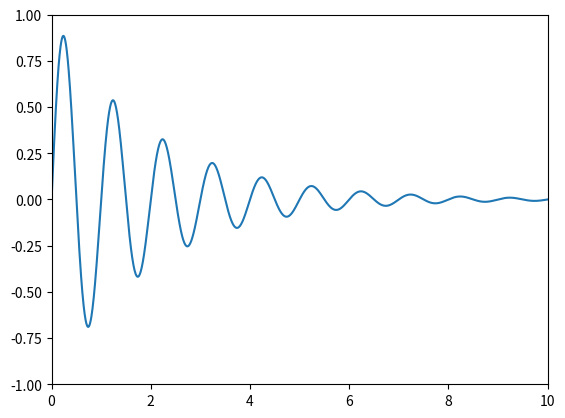
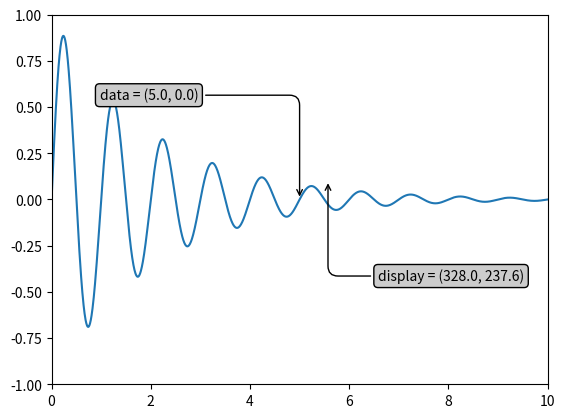
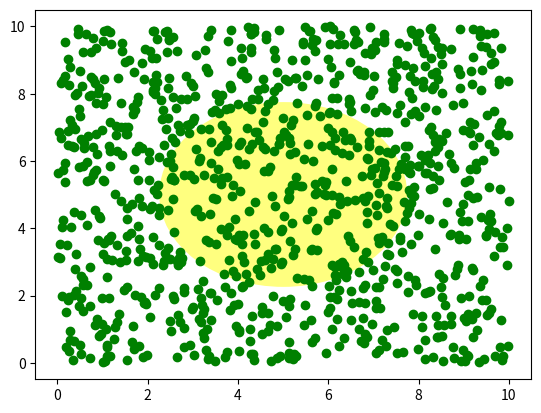
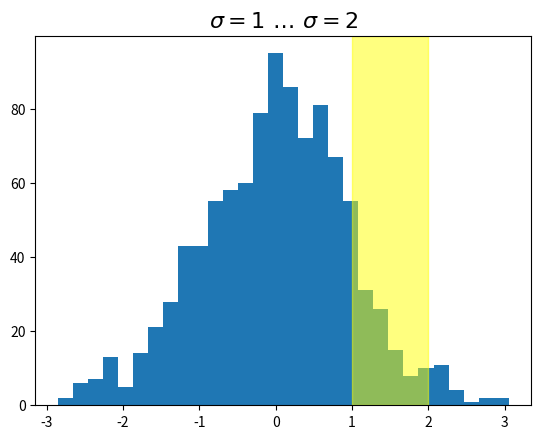
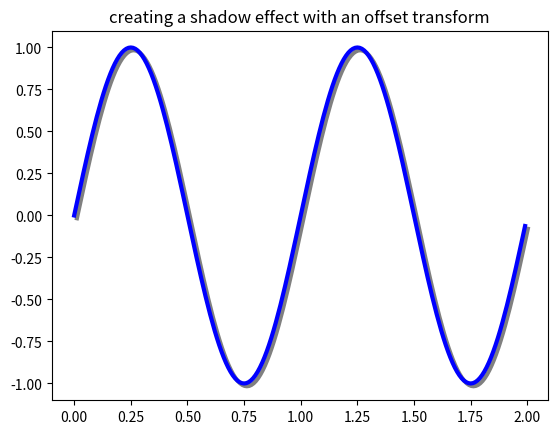

These charts were generated, in order, by the following Python code:
%matplotlib inline

import numpy as np
import matplotlib.pyplot as plt

x = np.arange(0, 10, 0.005)
y = np.exp(-x/2.) * np.sin(2*np.pi*x)

fig = plt.figure()
ax = fig.add_subplot(111)
ax.plot(x, y)
ax.set_xlim(0, 10)
ax.set_ylim(-1, 1)

plt.show()

x = np.arange(0, 10, 0.005)
y = np.exp(-x/2.) * np.sin(2*np.pi*x)

fig = plt.figure()
ax = fig.add_subplot(111)
ax.plot(x, y)
ax.set_xlim(0, 10)
ax.set_ylim(-1, 1)

xdata, ydata = 5, 0
xdisplay, ydisplay = ax.transData.transform_point((xdata, ydata))

bbox = dict(boxstyle="round", fc="0.8")
arrowprops = dict(
    arrowstyle="->",
    connectionstyle="angle,angleA=0,angleB=90,rad=10")

offset = 72
ax.annotate('data = (%.1f, %.1f)' % (xdata, ydata),
            (xdata, ydata), xytext=(-2*offset, offset), textcoords='offset points',
            bbox=bbox, arrowprops=arrowprops)


disp = ax.annotate('display = (%.1f, %.1f)' % (xdisplay, ydisplay),
                   (xdisplay, ydisplay), xytext=(0.5*offset, -offset),
                   xycoords='figure pixels',
                   textcoords='offset points',
                   bbox=bbox, arrowprops=arrowprops)


plt.show()

fig = plt.figure()
for i, label in enumerate(('A', 'B', 'C', 'D')):
    ax = fig.add_subplot(2, 2, i+1)
    ax.text(0.05, 0.95, label, transform=ax.transAxes,
            fontsize=16, fontweight='bold', va='top')

plt.show()

import matplotlib.patches as patches

fig = plt.figure()
ax = fig.add_subplot(111)
x, y = 10*np.random.rand(2, 1000)
ax.plot(x, y, 'go')  # plot some data in data coordinates

circ = patches.Circle((0.5, 0.5), 0.25, transform=ax.transAxes,
                      facecolor='yellow', alpha=0.5)
ax.add_patch(circ)
plt.show()

import matplotlib.transforms as transforms

fig = plt.figure()
ax = fig.add_subplot(111)

x = np.random.randn(1000)

ax.hist(x, 30)
ax.set_title(r'$\sigma=1 \/ \dots \/ \sigma=2$', fontsize=16)

# the x coords of this transformation are data, and the
# y coord are axes
trans = transforms.blended_transform_factory(
    ax.transData, ax.transAxes)

# highlight the 1..2 stddev region with a span.
# We want x to be in data coordinates and y to
# span from 0..1 in axes coords
rect = patches.Rectangle((1,0), width=1, height=1,
                         transform=trans, color='yellow',
                         alpha=0.5)

ax.add_patch(rect)

plt.show()

fig = plt.figure()
ax = fig.add_subplot(111)

# make a simple sine wave
x = np.arange(0., 2., 0.01)
y = np.sin(2*np.pi*x)
line, = ax.plot(x, y, lw=3, color='blue')

# shift the object over 2 points, and down 2 points
dx, dy = 2/72., -2/72.
offset = transforms.ScaledTranslation(dx, dy, fig.dpi_scale_trans)
shadow_transform = ax.transData + offset

# now plot the same data with our offset transform;
# use the zorder to make sure we are below the line
ax.plot(x, y, lw=3, color='gray',
        transform=shadow_transform,
        zorder=0.5*line.get_zorder())

ax.set_title('creating a shadow effect with an offset transform')
plt.show()